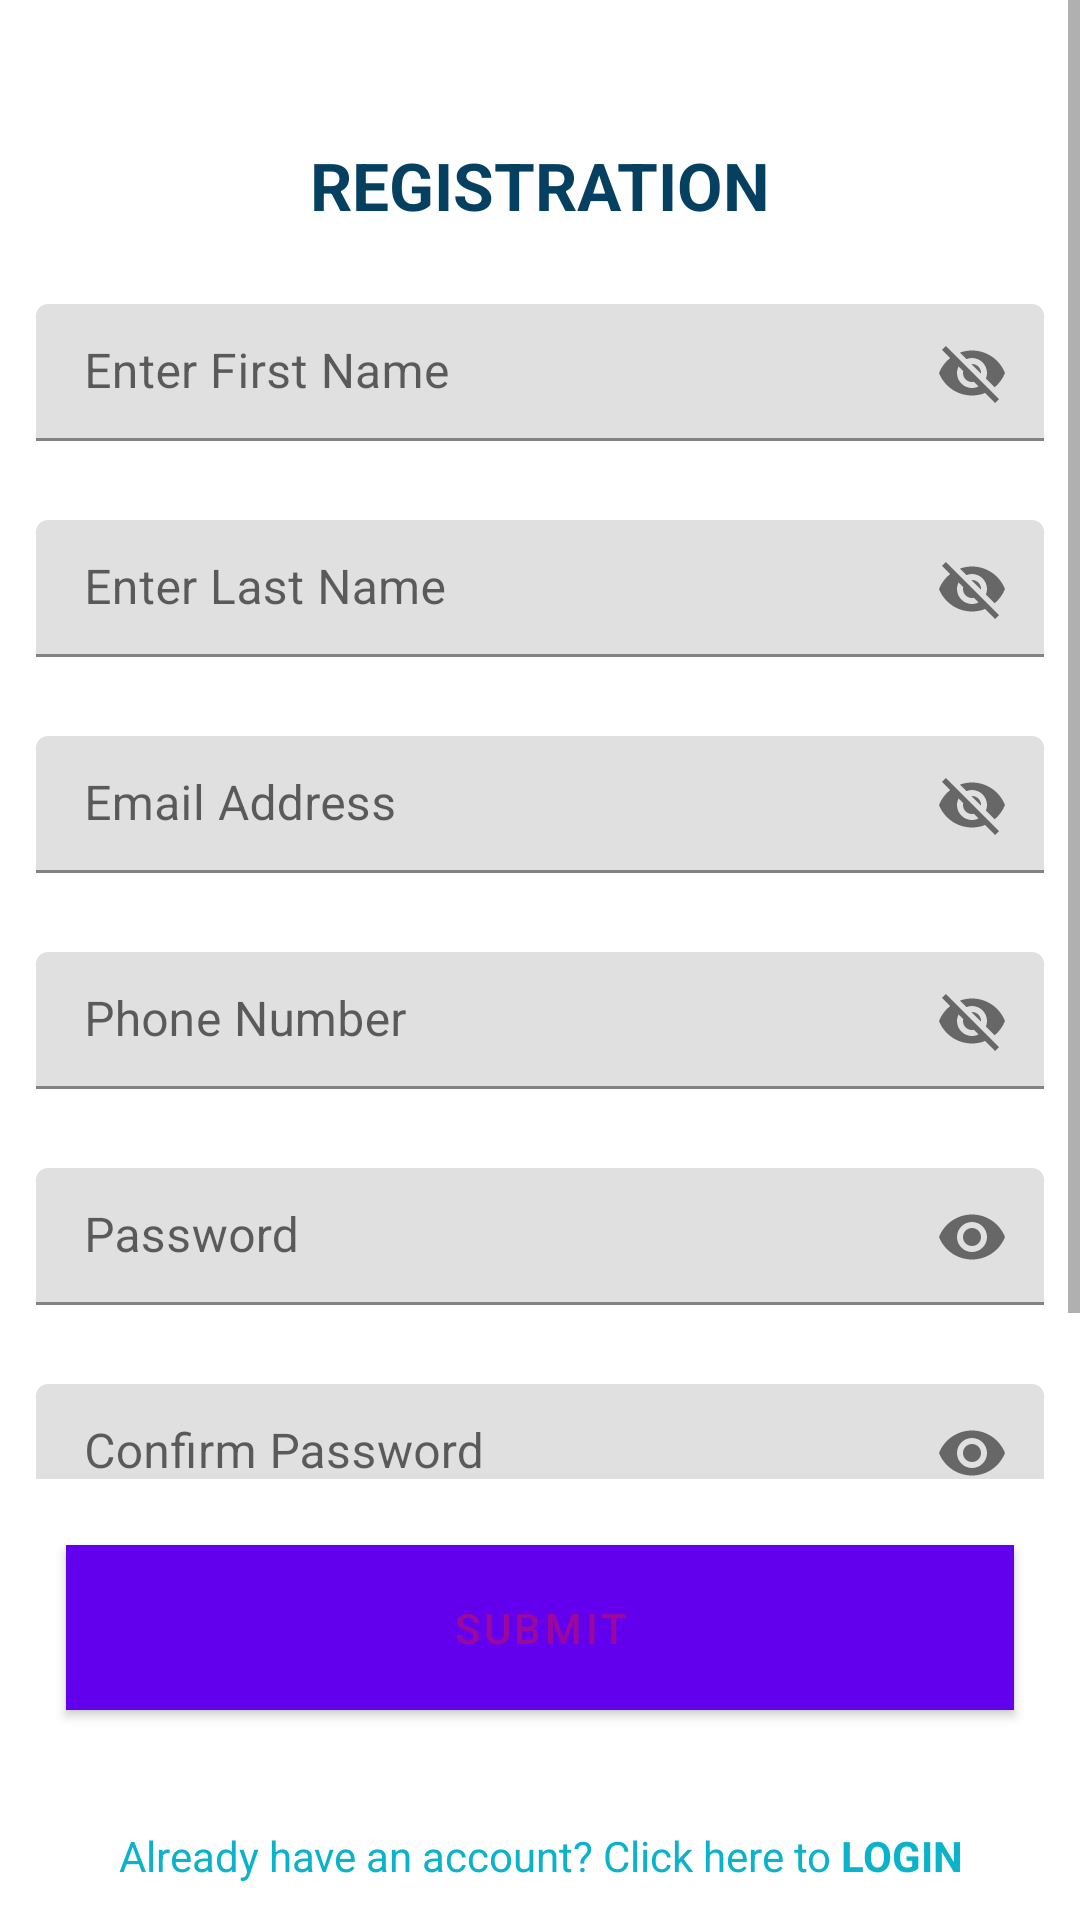

Write the Android layout XML for this screen, with the resource values it uses.
<!-- AndroidManifest.xml: application theme AppTheme -->
<!-- res/layout/activity_registration.xml -->
<?xml version="1.0" encoding="utf-8"?>
<RelativeLayout xmlns:android="http://schemas.android.com/apk/res/android"
    xmlns:app="http://schemas.android.com/apk/res-auto"
    xmlns:tools="http://schemas.android.com/tools"
    android:layout_width="match_parent"
    android:layout_height="match_parent"
    android:orientation="vertical"
    tools:context=".activities.RegistrationActivity">

    <LinearLayout
        android:id="@+id/buttonLayout"
        android:layout_width="match_parent"
        android:layout_height="wrap_content"
        android:layout_alignParentBottom="true"
        android:orientation="vertical">

        <Button
            android:id="@+id/btnSubmit"
            android:layout_width="match_parent"
            android:layout_height="wrap_content"
            android:layout_margin="22sp"
            android:background="@color/colorPrimary"
            android:padding="12dp"
            android:text="Submit"
            android:textAlignment="center"
            android:textColor="#9C089C" />

        <ProgressBar
            android:id="@+id/registrationProgress"
            android:layout_width="wrap_content"
            android:layout_height="wrap_content"
            android:layout_gravity="center"
            android:layout_marginTop="20dp"
            android:visibility="gone" />


        <TextView
            android:id="@+id/go_To_Login"
            android:layout_width="match_parent"
            android:layout_height="wrap_content"
            android:layout_marginTop="5dp"
            android:padding="12dp"
            android:text="@string/already_have_an_account_click_here_to_login"
            android:textAlignment="center"
            android:textColor="@color/colorPrimary" />
    </LinearLayout>

    <ScrollView
        android:layout_width="match_parent"
        android:layout_height="wrap_content"
        android:layout_above="@id/buttonLayout">

        <LinearLayout
            android:layout_width="match_parent"
            android:layout_height="wrap_content"
            android:orientation="vertical"
            android:paddingTop="35dp"
            android:paddingBottom="35dp">

            <TextView
                android:layout_width="match_parent"
                android:layout_height="wrap_content"
                android:padding="12dp"
                android:text="Registration"
                android:textAlignment="center"
                android:textAllCaps="true"
                android:textColor="@color/colorPrimaryDark"
                android:textSize="22sp"
                android:textStyle="bold" />


            <com.google.android.material.textfield.TextInputLayout
                android:layout_width="match_parent"
                android:layout_height="wrap_content"
                app:passwordToggleEnabled="true">

                <EditText
                    android:id="@+id/edtFirstName"
                    android:layout_width="match_parent"
                    android:layout_height="wrap_content"
                    android:layout_margin="12dp"
                    android:hint="Enter First Name"
                    android:inputType="textPersonName"
                    android:padding="12dp" />
            </com.google.android.material.textfield.TextInputLayout>


            <com.google.android.material.textfield.TextInputLayout
                android:layout_width="match_parent"
                android:layout_height="wrap_content"
                app:passwordToggleEnabled="true">

                <EditText
                    android:id="@+id/edtLastName"
                    android:layout_width="match_parent"
                    android:layout_height="wrap_content"
                    android:layout_margin="12dp"
                    android:hint="Enter Last Name"
                    android:inputType="textPersonName"
                    android:padding="12dp" />
            </com.google.android.material.textfield.TextInputLayout>


            <com.google.android.material.textfield.TextInputLayout
                android:layout_width="match_parent"
                android:layout_height="wrap_content"
                app:passwordToggleEnabled="true">

                <EditText
                    android:id="@+id/edtEmail"
                    android:layout_width="match_parent"
                    android:layout_height="wrap_content"
                    android:layout_margin="12dp"
                    android:hint="Email Address"
                    android:inputType="textEmailAddress"
                    android:padding="12dp" />
            </com.google.android.material.textfield.TextInputLayout>


            <com.google.android.material.textfield.TextInputLayout
                android:layout_width="match_parent"
                android:layout_height="wrap_content"
                app:passwordToggleEnabled="true">

                <EditText
                    android:id="@+id/edtphone"
                    android:layout_width="match_parent"
                    android:layout_height="wrap_content"
                    android:layout_margin="12dp"
                    android:hint="Phone Number"
                    android:inputType="phone"
                    android:padding="12dp" />
            </com.google.android.material.textfield.TextInputLayout>


            <com.google.android.material.textfield.TextInputLayout
                android:layout_width="match_parent"
                android:layout_height="wrap_content"
                app:passwordToggleEnabled="true">

                <EditText
                    android:id="@+id/edtpassword"
                    android:layout_width="match_parent"
                    android:layout_height="wrap_content"
                    android:layout_margin="12dp"
                    android:hint="Password"
                    android:inputType="textPassword"
                    android:padding="12dp" />
            </com.google.android.material.textfield.TextInputLayout>


            <com.google.android.material.textfield.TextInputLayout
                android:layout_width="match_parent"
                android:layout_height="wrap_content"
                app:passwordToggleEnabled="true">

                <EditText
                    android:id="@+id/edtCnfrmPass"
                    android:layout_width="match_parent"
                    android:layout_height="wrap_content"
                    android:layout_margin="12dp"
                    android:hint="Confirm Password"
                    android:inputType="textPassword"
                    android:padding="12dp" />
            </com.google.android.material.textfield.TextInputLayout>

        </LinearLayout>

    </ScrollView>

</RelativeLayout>
<!-- resources referenced by this layout -->
<resources>
  <color name="colorPrimary">#0AB3CA</color>
  <color name="colorPrimaryDark">#FF064061</color>
  <string name="already_have_an_account_click_here_to_login">Already have an account? Click here to <b>LOGIN</b></string>
  <style name="AppTheme" parent="Theme.MaterialComponents.Light">
          
          ...
      </style>
</resources>
